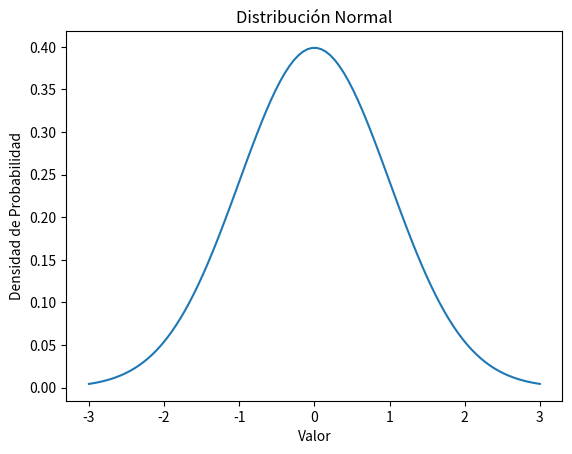

This figure's Python source:
import matplotlib.pyplot as plt
import numpy as np
from scipy.stats import norm

# Definimos la función de densidad de probabilidad de la distribución normal
media = 0
desviacion_estandar = 1
x = np.linspace(media - 3*desviacion_estandar, media + 3*desviacion_estandar, 100)
y = norm.pdf(x, media, desviacion_estandar)

# Creamos el gráfico
plt.plot(x, y)

# Agregamos título y etiquetas
plt.title('Distribución Normal')
plt.xlabel('Valor')
plt.ylabel('Densidad de Probabilidad')

# Mostramos el gráfico
plt.show()
